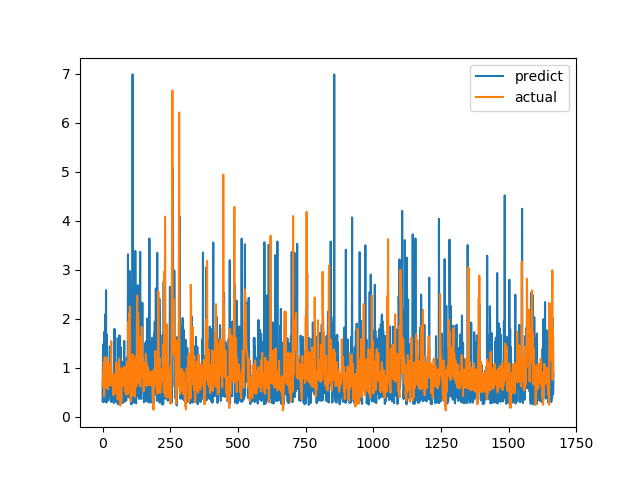

Data behind this chart, as committed beside it:
predict, actual
0.3199, 0.6238
0.8455, 0.6915
1.478, 0.8558
0.3167, 0.7094
0.2988, 1.015
0.4082, 1.116
0.7164, 0.4183
1.738, 1.002
0.5257, 1.219
0.8766, 1.143
2.091, 0.6528
0.439, 0.6747
1.433, 0.601
2.584, 0.6695
0.2942, 0.6538
1.484, 0.7814
1.675, 1.206
0.8461, 0.8469
0.88, 0.8286
0.7173, 0.6482
0.3285, 0.5624
0.4801, 0.7183
0.5932, 1.1
1.02, 0.9542
0.8743, 0.729
0.7632, 0.6694
0.8522, 0.8631
1.439, 0.6465
0.6585, 0.8223
0.7624, 0.9236
0.3369, 0.8301
1.189, 1.067
0.6908, 1.546
0.3029, 0.6827
0.3691, 0.6386
0.429, 0.6464
0.5405, 0.6881
0.35, 0.7274
0.3235, 0.65
0.7766, 0.8694
0.7643, 0.4409
0.3756, 0.4519
0.2839, 0.7575
0.5643, 0.4952
1.796, 0.6851
0.6501, 0.7244
0.6984, 0.8654
1.624, 0.74
0.4905, 0.8071
0.4096, 0.8204
0.3073, 1.114
0.8438, 1.109
0.351, 0.4751
0.3817, 1.039
0.295, 0.9458
0.6422, 0.7878
0.5774, 0.3505
0.2587, 0.9368
1.596, 0.9868
0.6951, 0.647
... 1,607 more rows
